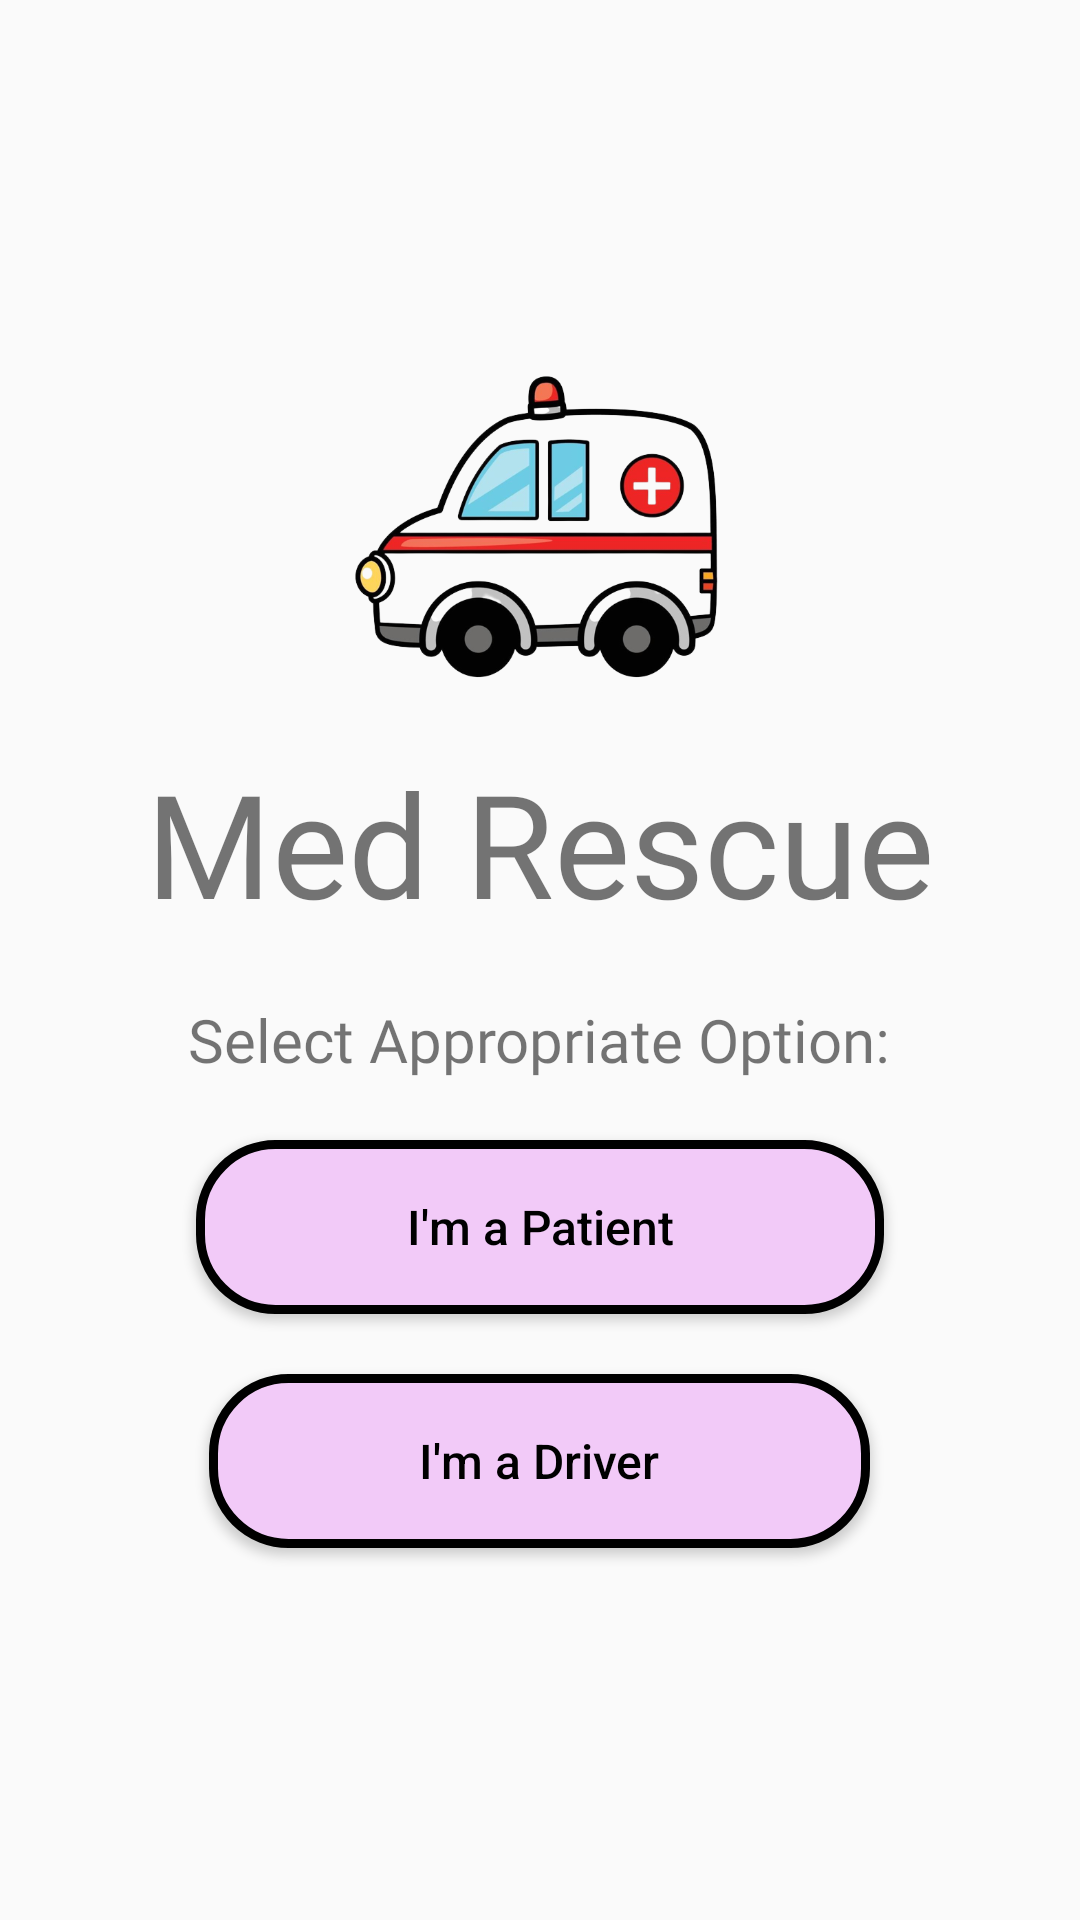

Here is an Android app screen rendered from its layout file. Give the layout XML and the strings, colors and styles it references.
<!-- AndroidManifest.xml: application theme Theme.Ambicare -->
<!-- res/layout/activity_welcome_.xml -->
<LinearLayout
    xmlns:android="http://schemas.android.com/apk/res/android"
    xmlns:tools="http://schemas.android.com/tools"
    android:layout_width="match_parent"
    android:layout_height="match_parent"
    android:orientation="vertical"
    android:gravity="center"

    android:background="@drawable/bgrnd"
    tools:context="com.example.ambicare.Welcome_Activity">

    <ImageView
        android:id="@+id/imgView_logo"
        android:layout_width="189dp"
        android:layout_height="105dp"
        android:layout_marginTop="20dp"
        android:layout_marginBottom="20dp"
        android:adjustViewBounds="true"
        android:scaleType="fitCenter"
        android:src="@drawable/logo" />

    <TextView
        android:id="@+id/heading"
        android:layout_width="wrap_content"
        android:layout_height="wrap_content"
        android:layout_marginBottom="20dp"
        android:fontFamily="@font/bangers"
        android:text="Med Rescue"
        android:textColor="@color/quantum_vanillared500"
        android:textSize="48sp" />

    <TextView
        android:id="@+id/tv_login"
        android:layout_width="wrap_content"
        android:layout_height="wrap_content"
        android:layout_marginBottom="20dp"
        android:fontFamily="@font/baloo_chettan"
        android:text="Select Appropriate Option:"
        android:textColor="@color/places_text_black_alpha_87"
        android:textSize="20sp" />

    <Button
        android:id="@+id/patient"
        android:layout_width="wrap_content"
        android:layout_height="58dp"
        android:layout_marginBottom="20dp"
        android:background="@drawable/button_design"
        android:fontFamily="sans-serif-medium"

        android:onClick="sendMessage"
        android:paddingLeft="70dp"
        android:paddingRight="70dp"
        android:text="I'm a Patient"
        android:textAllCaps="false"
        android:textColor="#000000"
        android:textSize="16sp" />

    <Button
        android:id="@+id/driver"
        android:layout_width="wrap_content"
        android:layout_height="58dp"
        android:layout_marginBottom="20dp"
        android:background="@drawable/button_design"
        android:fontFamily="sans-serif-medium"
        android:onClick="sendMessage2"
        android:paddingLeft="70dp"
        android:paddingRight="70dp"
        android:text="I'm a Driver"
        android:textAllCaps="false"
        android:textColor="#000000"
        android:textSize="16sp" />

</LinearLayout>
<!-- resources referenced by this layout -->
<resources>
  <!-- drawable button_design (drawable) -->
  <shape xmlns:android="http://schemas.android.com/apk/res/android">
      <solid android:color="#F2CAF8" /> 
      <stroke
          android:width="3dp"
      android:color="#000000" />
      <corners android:radius="25dp" />
  
  </shape>
  <!-- drawable logo: png bitmap (drawable, 131818 bytes) -->
  <style name="Theme.Ambicare" parent="Theme.AppCompat.DayNight.DarkActionBar">
          
          <item name="colorPrimary">@color/purple_500</item>
          <item name="colorPrimaryVariant">@color/purple_700</item>
          <item name="colorOnPrimary">@color/white</item>
          
          <item name="colorSecondary">@color/teal_200</item>
          <item name="colorSecondaryVariant">@color/teal_700</item>
          <item name="colorOnSecondary">@color/black</item>
          
          <item name="android:statusBarColor" tools:targetApi="l">?attr/colorPrimaryVariant</item>
          
      </style>
  <!-- not gathered from this repository: default colours our renderer supplied (Android Studio template values) -->
  <color name="purple_500">#FF6200EE</color>
  <color name="purple_700">#FF3700B3</color>
  <color name="teal_200">#FF03DAC5</color>
  <color name="teal_700">#FF018786</color>
  <color name="black">#FF000000</color>
  <color name="white">#FFFFFFFF</color>
</resources>
